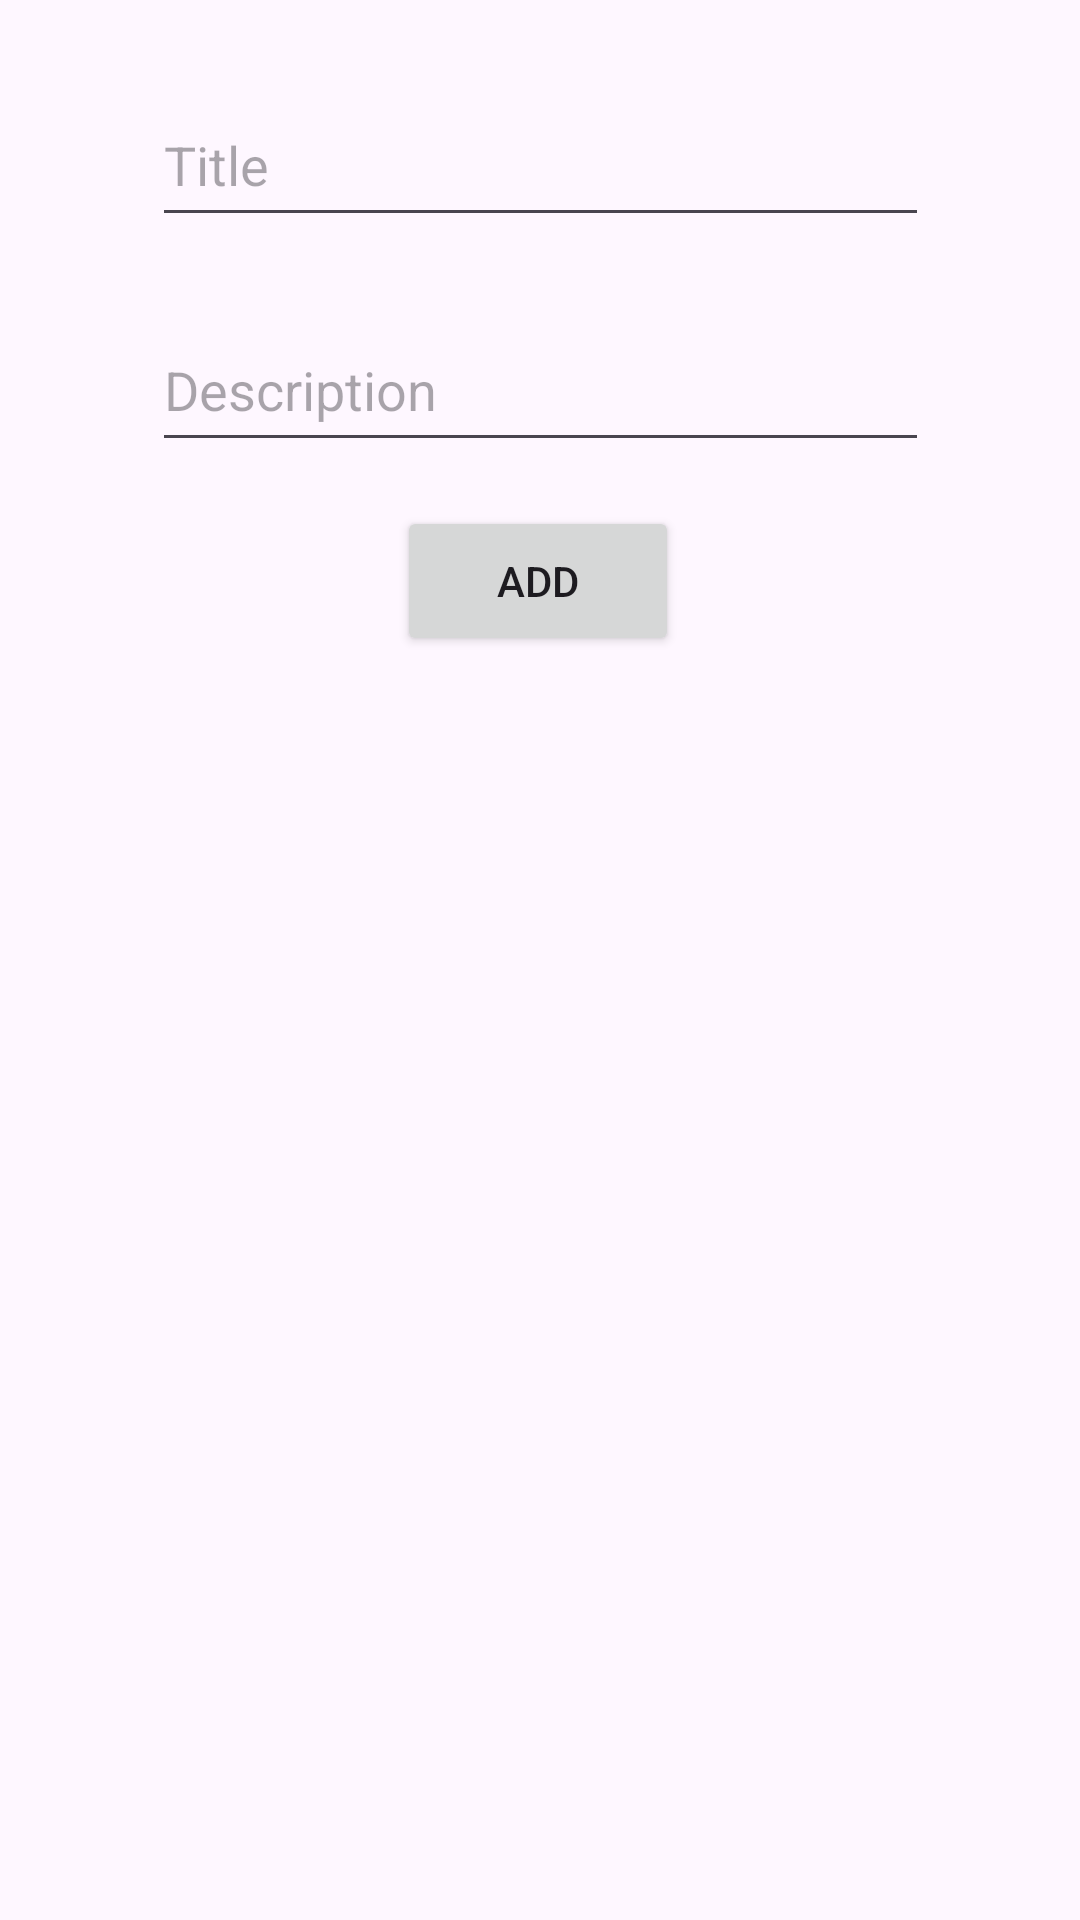

Layout XML and referenced resources for this Android screen:
<!-- AndroidManifest.xml: application theme Theme.HuseyinMeteCaliskan_TODOapp -->
<!-- res/layout/fragment_first_page.xml -->
<?xml version="1.0" encoding="utf-8"?>
<androidx.constraintlayout.widget.ConstraintLayout xmlns:android="http://schemas.android.com/apk/res/android"
  xmlns:app="http://schemas.android.com/apk/res-auto"
  xmlns:tools="http://schemas.android.com/tools"
    android:layout_width="match_parent"
    android:layout_height="match_parent"
    tools:context=".FragmentFirstPage">


  <EditText
    android:id="@+id/et_title"
    android:layout_width="259dp"
    android:layout_height="51dp"
    android:layout_marginTop="28dp"
    android:hint="@string/title"
    app:layout_constraintEnd_toEndOf="parent"
    app:layout_constraintStart_toStartOf="parent"
    app:layout_constraintTop_toTopOf="parent" />

  <EditText
    android:id="@+id/et_desc"
    android:layout_width="259dp"
    android:layout_height="51dp"
    android:layout_marginTop="24dp"
    android:hint="@string/description"
    app:layout_constraintEnd_toEndOf="parent"
    app:layout_constraintStart_toStartOf="parent"
    app:layout_constraintTop_toBottomOf="@+id/et_title" />

  <Button
    android:id="@+id/btn_Add"
    android:layout_width="94dp"
    android:layout_height="50dp"
    android:layout_marginBottom="236dp"
    android:text="@string/add"
    app:layout_constraintBottom_toBottomOf="parent"
    app:layout_constraintEnd_toEndOf="parent"
    app:layout_constraintHorizontal_bias="0.498"
    app:layout_constraintStart_toStartOf="parent"
    app:layout_constraintTop_toBottomOf="@+id/et_desc"
    app:layout_constraintVertical_bias="0.073" />


  <androidx.recyclerview.widget.RecyclerView
    android:id="@+id/recyclerview"
    android:layout_width="match_parent"
    android:layout_height="514dp"
    android:layout_marginTop="16dp"
    android:layout_marginBottom="10dp"

    app:layoutManager="androidx.recyclerview.widget.LinearLayoutManager"
    app:layout_constraintBottom_toBottomOf="parent"
    app:layout_constraintEnd_toEndOf="parent"
    app:layout_constraintHorizontal_bias="0.0"
    app:layout_constraintStart_toStartOf="parent"
    app:layout_constraintTop_toBottomOf="@+id/btn_Add"
    app:layout_constraintVertical_bias="0.0" />


</androidx.constraintlayout.widget.ConstraintLayout>
<!-- resources referenced by this layout -->
<resources>
  <string name="add">Add</string>
  <string name="description">Description</string>
  <string name="title">Title</string>
  <style name="Theme.HuseyinMeteCaliskan_TODOapp" parent="Base.Theme.HuseyinMeteCaliskan_TODOapp" />
  <style name="Base.Theme.HuseyinMeteCaliskan_TODOapp" parent="Theme.Material3.DayNight.NoActionBar">
          
          
      </style>
</resources>
